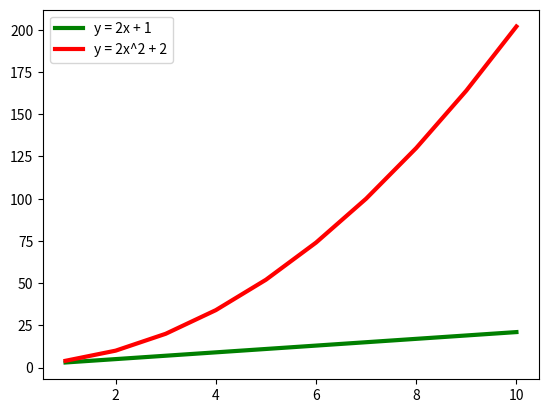

Reproduce this figure in Python.
import matplotlib.pyplot as plt
import numpy as np

x = np.arange(1, 11, 1)
y1 = (2 * x) + 1
y2 = (2 * x **2)+2

plt.plot(x, y1, 'g', linewidth=3, label='y = 2x + 1')
plt.plot(x, y2, 'r', linewidth=3, label='y = 2x^2 + 2')
plt.legend()
plt.show()